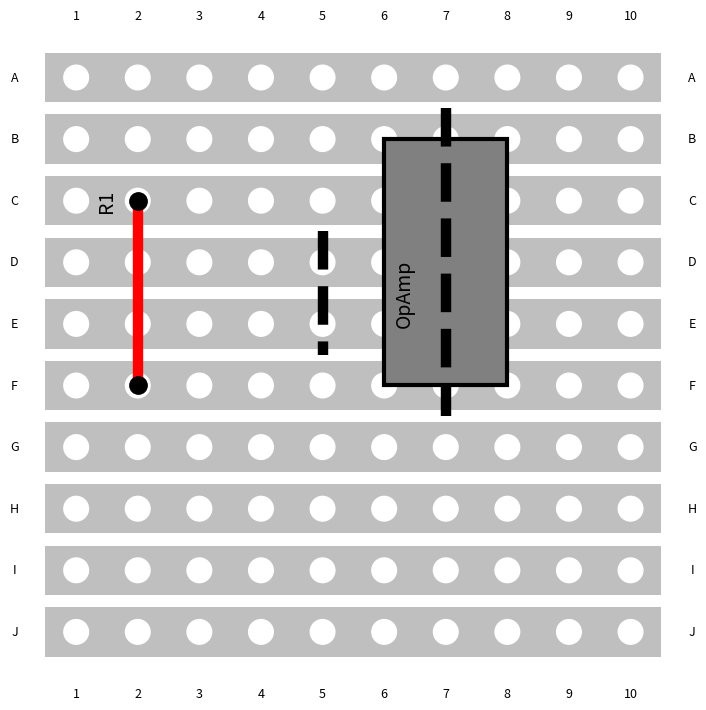

Generate this figure with matplotlib:
import matplotlib.pyplot as plt
import matplotlib.patches as patches
import string


class Stripboard:
    def __init__(self, N):
        self.N = N
        self.fig, self.ax = plt.subplots(figsize=(8, 8))

        self._configure_plot()
        self._draw_conductive_strips()
        self._draw_holes()
        self._annotate_board()

    def _configure_plot(self):
        self.ax.set_xlim(0, self.N)
        self.ax.set_ylim(0, self.N)
        self.ax.set_aspect("equal", adjustable="box")
        self.ax.axis("off")

    def _draw_conductive_strips(self):
        self.strip_height = 0.8
        for y in range(self.N):
            rect = patches.Rectangle(
                (0, y + (1 - self.strip_height) / 2),
                self.N,
                self.strip_height,
                facecolor="black",
                alpha=0.25,
            )
            self.ax.add_patch(rect)

    def _draw_holes(self):
        for x in range(self.N):
            for y in range(self.N):
                circle = patches.Circle((x + 0.5, y + 0.5), radius=0.2, color="white")
                self.ax.add_patch(circle)

    def _annotate_board(self):
        for x in range(self.N):
            self.ax.text(
                x + 0.5,
                -0.5,
                str(x + 1),
                ha="center",
                va="center",
                fontsize=9,
                color="black",
            )
            self.ax.text(
                x + 0.5,
                self.N + 0.5,
                str(x + 1),
                ha="center",
                va="center",
                fontsize=9,
                color="black",
            )

        for y in range(self.N):
            self.ax.text(
                -0.5,
                y + 0.5,
                string.ascii_uppercase[y],
                ha="center",
                va="center",
                fontsize=9,
                color="black",
            )
            self.ax.text(
                self.N + 0.5,
                y + 0.5,
                string.ascii_uppercase[y],
                ha="center",
                va="center",
                fontsize=9,
                color="black",
            )

    def add_component(self, start, end, color="red", name=None):
        # Drawing a component as a line between two holes with rounded ends
        self.ax.plot(
            [start[0] + 0.5, end[0] + 0.5],
            [start[1] + 0.5, end[1] + 0.5],
            color=color,
            linewidth=7.5,
            solid_capstyle="round",
        )
        self.ax.plot(
            [start[0] + 0.5, end[0] + 0.5],
            [start[1] + 0.5, end[1] + 0.5],
            ".",
            color="k",
            markersize=25,
        )

        if name:
            label_pos_x = start[0]  # - 0.5
            label_offset_y = 0.5  # (end[1] - start[1]) / 2 + 0.75 + (0.15 * self.N) # Offset the label for better visibility
            self.ax.text(
                label_pos_x,
                start[1] + label_offset_y,
                name,
                color="k",
                fontsize=14,
                ha="center",
                va="center",
                rotation=90,
            )

    def add_ic(self, start, size, name=None):
        x, y = start
        height = size / 2  # since the extent in y is half of the total pin count
        width = 2  # two units wide for the IC representation

        # Draw IC rectangle
        ic_rect = patches.Rectangle(
            (x - 0.5, y - 0.5),
            width,
            height,
            facecolor="grey",
            edgecolor="black",
            linewidth=3,
            alpha=1.0,
        )
        self.ax.add_patch(ic_rect)

        self.add_break(col=x, between=(y + 0 - 1, y + size // 2))

        if name:
            label_pos_x = x  # - 0.75
            label_pos_y = y + height / 2  # centering the label vertically
            self.ax.text(
                label_pos_x,
                label_pos_y,
                name,
                ha="right",
                va="center",
                fontsize=14,
                color="black",
                rotation=90,
            )

    def add_break(self, col, between):
        x_coord = col + 0.5  # centering the x-coordinate with the hole
        y_start = between[0]
        y_end = between[1]

        self.ax.plot(
            [x_coord, x_coord],
            [y_start, y_end],
            color="black",
            linewidth=7.5,
            linestyle="--",
        )

    def show(self):
        plt.gca().invert_yaxis()
        plt.show()


if __name__ == "__main__":

    board = Stripboard(10)
    board.add_component((1, 2), (1, 5), color="red", name="R1")
    board.add_break(4, (3, 5))
    board.add_ic(
        (6, 2), 8, name="OpAmp"
    )  # Add an IC of 8 pins starting from position (6, 2)
    board.show()
